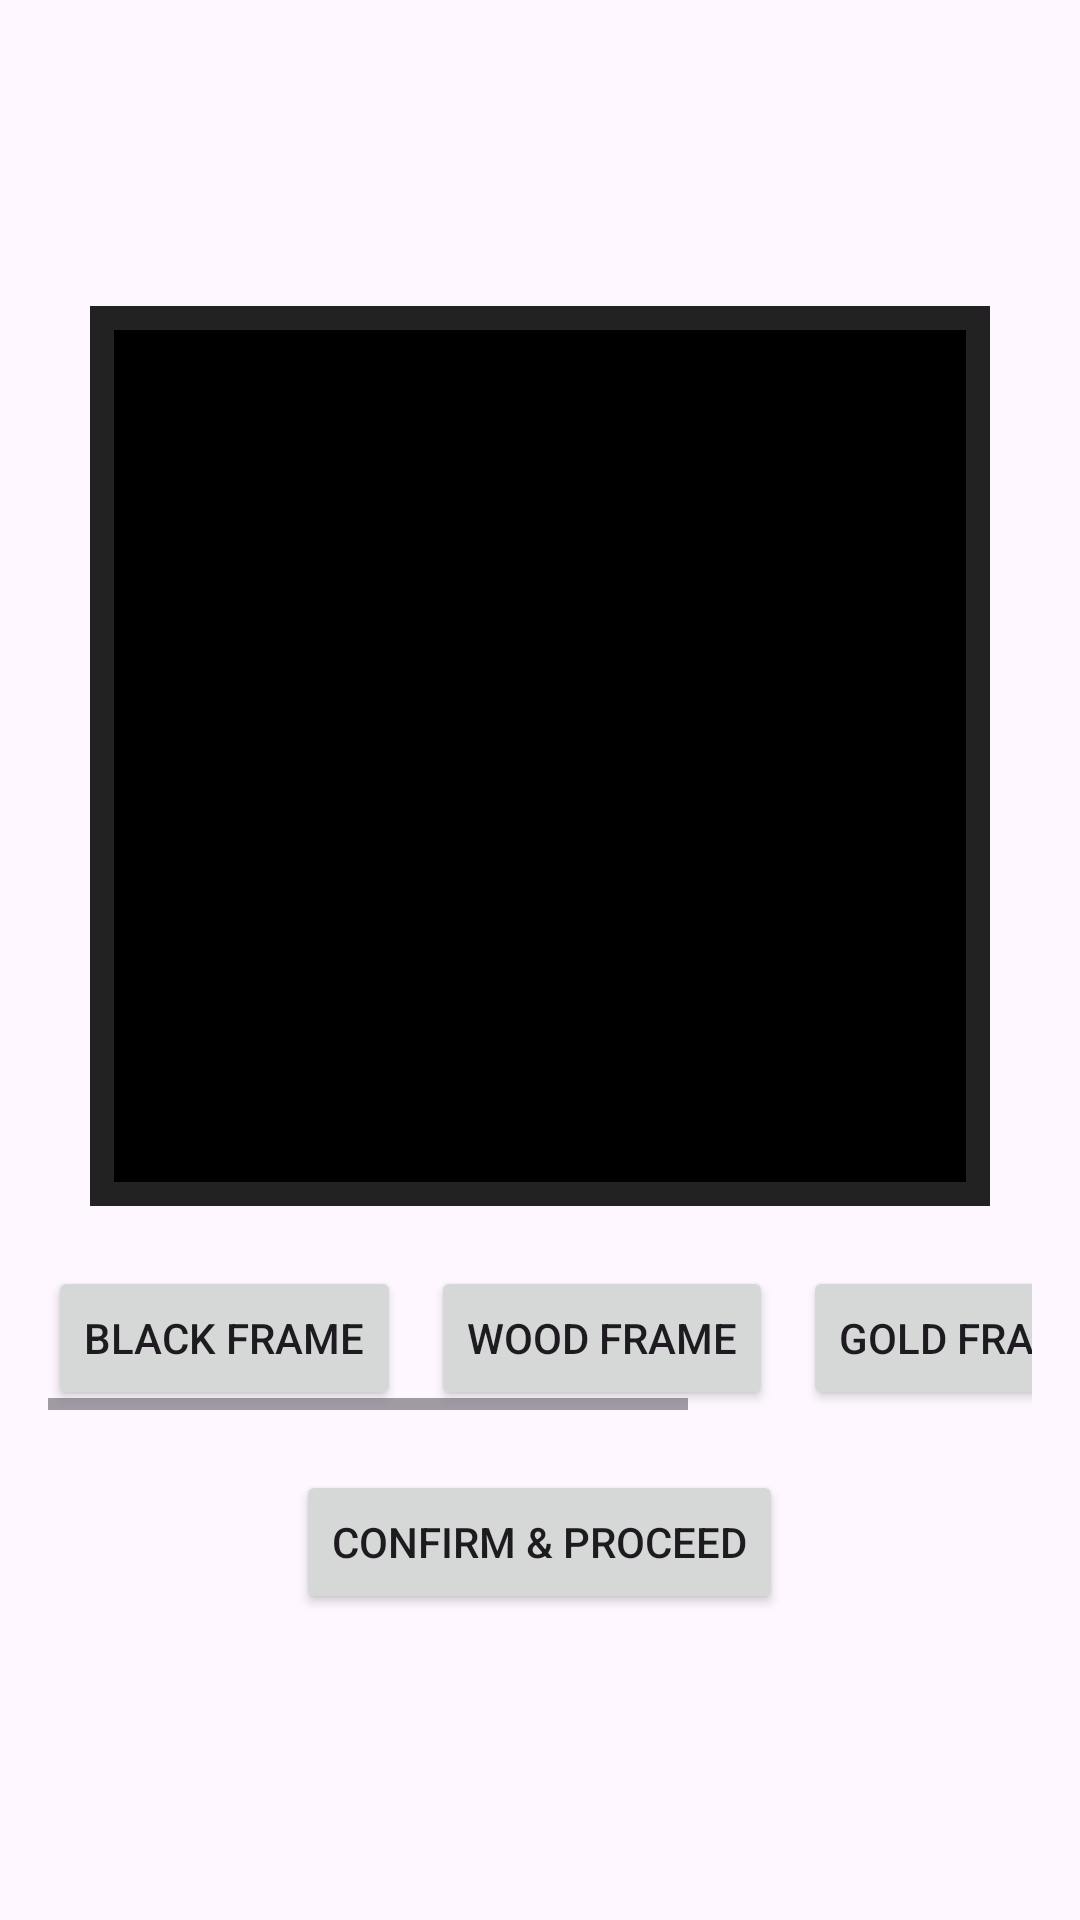

This screen was rendered from an Android layout file. Write that file and the resources it references.
<!-- AndroidManifest.xml: application theme Theme.Framer -->
<!-- res/layout/activity_frame_selection.xml -->
<LinearLayout xmlns:android="http://schemas.android.com/apk/res/android"
    android:layout_width="match_parent"
    android:layout_height="match_parent"
    android:orientation="vertical"
    android:gravity="center"
    android:padding="16dp">

    <ImageView
        android:id="@+id/framePreview"
        android:layout_width="300dp"
        android:layout_height="300dp"
        android:background="@drawable/black_frame"
        android:scaleType="centerCrop" />

    <HorizontalScrollView
        android:layout_width="match_parent"
        android:layout_height="wrap_content"
        android:fillViewport="true">

        <LinearLayout
            android:layout_width="wrap_content"
            android:layout_height="wrap_content"
            android:orientation="horizontal"
            android:gravity="center"
            android:layout_marginTop="20dp">

            <Button
                android:id="@+id/blackFrame"
                android:layout_width="wrap_content"
                android:layout_height="wrap_content"
                android:text="Black Frame" />

            <Button
                android:id="@+id/woodFrame"
                android:layout_width="wrap_content"
                android:layout_height="wrap_content"
                android:text="Wood Frame"
                android:layout_marginLeft="10dp" />

            <Button
                android:id="@+id/goldFrame"
                android:layout_width="wrap_content"
                android:layout_height="wrap_content"
                android:text="Gold Frame"
                android:layout_marginLeft="10dp" />

            <Button
                android:id="@+id/artisticFrame"
                android:layout_width="wrap_content"
                android:layout_height="wrap_content"
                android:text="Artistic Frame"
                android:layout_marginLeft="10dp" />

        </LinearLayout>
    </HorizontalScrollView>


    <Button
        android:id="@+id/confirmButton"
        android:layout_width="wrap_content"
        android:layout_height="wrap_content"
        android:text="Confirm &amp; Proceed"
        android:layout_marginTop="20dp"/>

</LinearLayout>
<!-- resources referenced by this layout -->
<resources>
  <!-- drawable black_frame (drawable) -->
  <shape xmlns:android="http://schemas.android.com/apk/res/android" android:shape="rectangle">
      <solid android:color="#000000"/>
      <padding android:left="10dp" android:top="10dp" android:right="10dp" android:bottom="10dp"/>
      <stroke android:width="8dp" android:color="#222222"/>
  </shape>
  <style name="Theme.Framer" parent="Base.Theme.Framer" />
  <style name="Base.Theme.Framer" parent="Theme.Material3.DayNight.NoActionBar">
          
          
      </style>
</resources>
